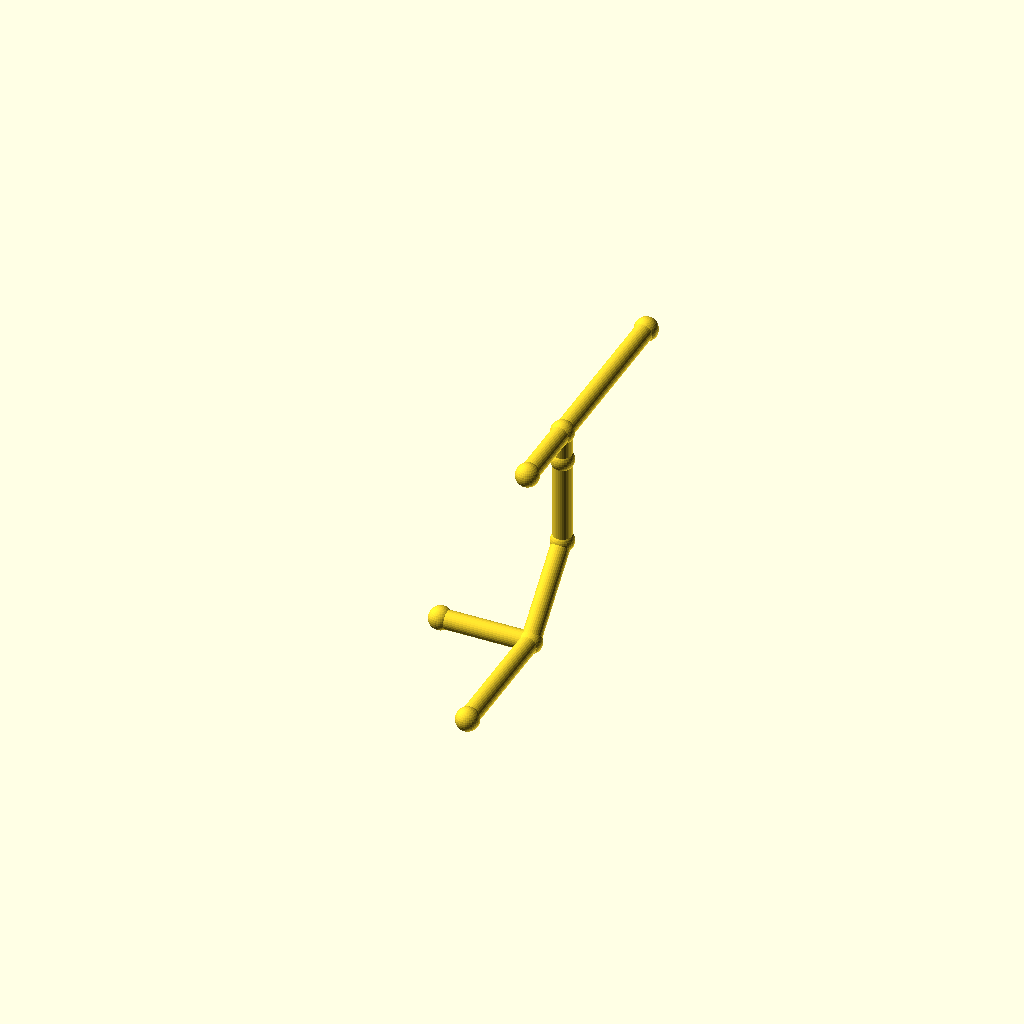
Cell 1 — every parameter at its default value.
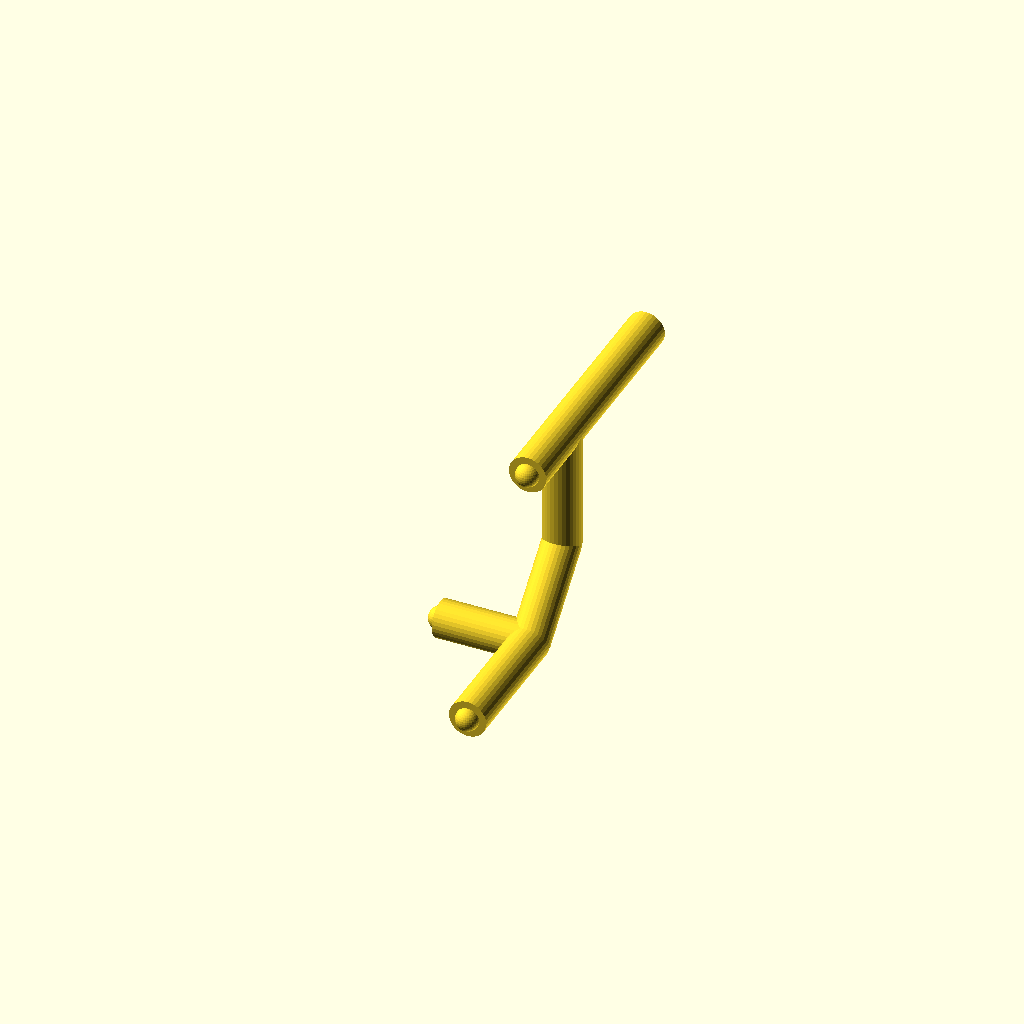
Cell 2: the same model with pipe_r = 5.
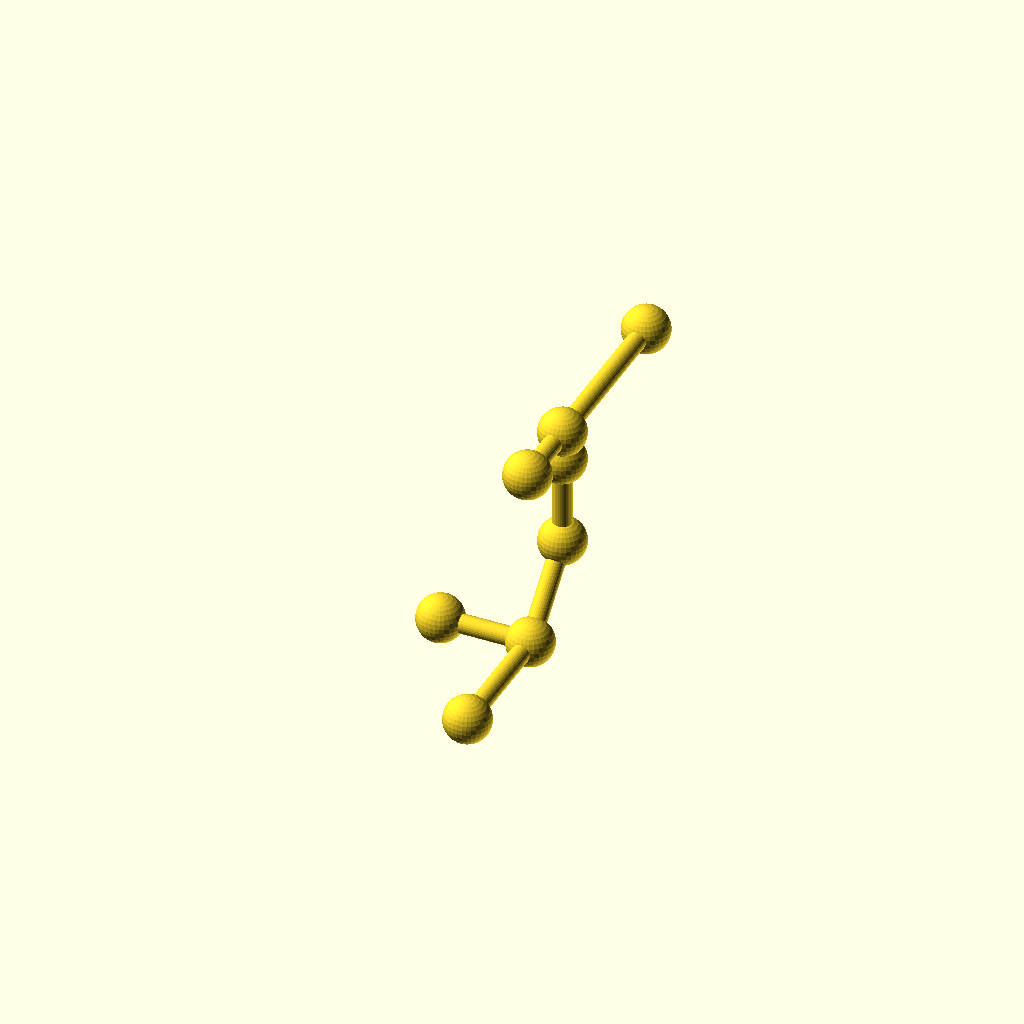
Cell 3: the same model with collar_r = 6.2.
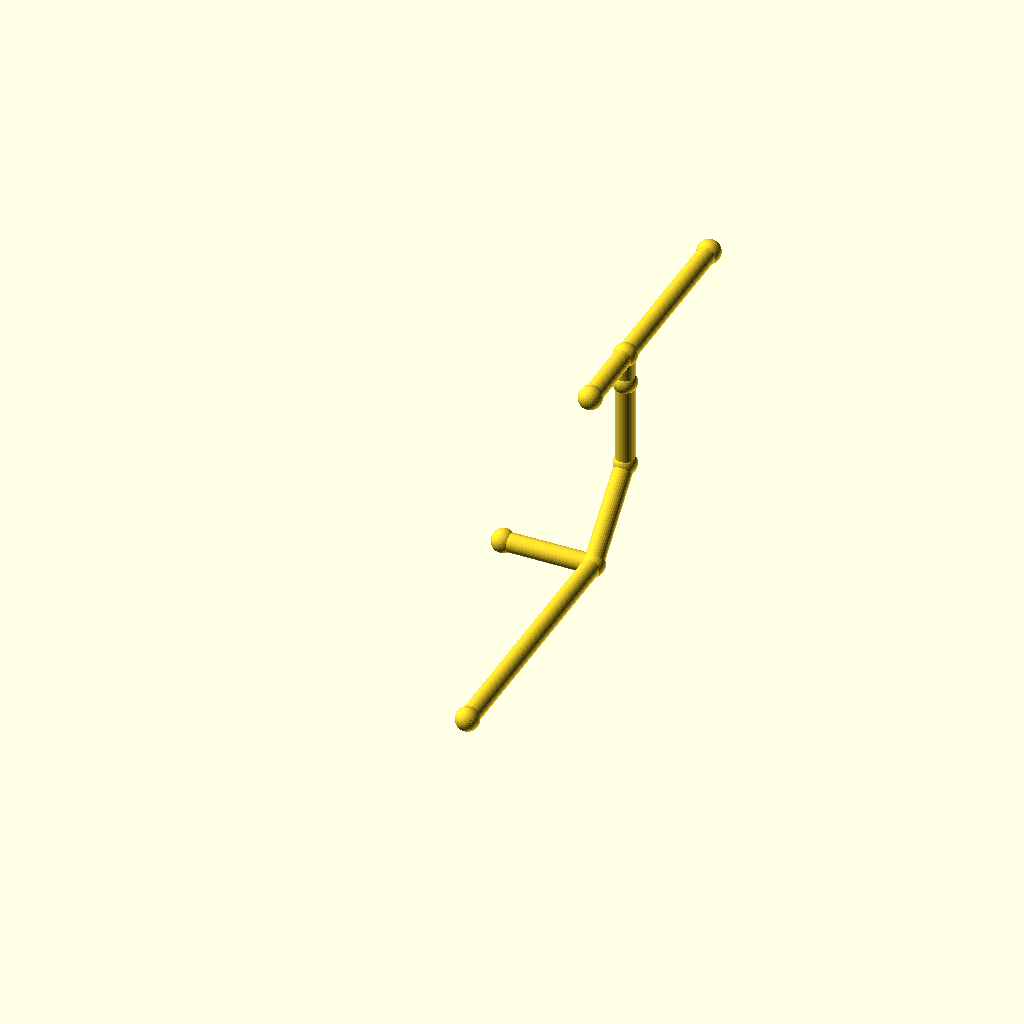
Cell 4: leg_1 = 72 (everything else at default).
All cells are drawn from one camera (rotation 55°, 0°, 25°, orthographic, colour scheme Cornfield), so only the parameter changes between them.
Source of the model, optional_data/data/wire2/piperoutes/scene_0236.scad:
$fn = 32;

// ----------------------------------------------------------------------
// Pipe route
// ----------------------------------------------------------------------

// --- parameters (mm) ---
pipe_r = 2.5;             // pipe radius
collar_r = 3.1;           // joint collar radius
turn_90 = 90;             // right-angle elbow, degrees
turn_45 = 45;             // diagonal elbow angle, degrees
leg_1 = 36;               // length of pipe segment 1
leg_2 = 26;               // length of pipe segment 2
leg_3 = 32;               // length of pipe segment 3
leg_4 = 48;               // length of pipe segment 4
segments = 4;             // number of straight pipe segments
stub_1 = 24;              // branch stub length at node 1
stub_3 = 20;              // branch stub length at node 3
stub_2 = 24;              // branch stub length at node 2

bbox_x = (0) - (-stub_1) + 2 * collar_r;  // overall X, joints included
bbox_y = (leg_1 + leg_2 / sqrt(2) + leg_4) - (0) + 2 * collar_r;  // overall Y, joints included
bbox_z = (leg_2 / sqrt(2) + leg_3) - (0) + 2 * collar_r;  // overall Z, joints included
pipe_d = 2 * pipe_r;  // pipe outer diameter
collar_d = 2 * collar_r;  // collar diameter
p0 = [0, 0, 0];
p1 = p0 + [0, 1, 0] * leg_1;
p2 = p1 + [0, 1 / sqrt(2), 1 / sqrt(2)] * leg_2;
p3 = p2 + [0, 0, 1] * leg_3;
p4 = p3 + [0, 1, 0] * leg_4;
b1 = p1 + [-1, 0, 0] * stub_1;
b3 = p3 + [0, -1, 0] * stub_3;
b2 = p2 + [0, 0, 1] * stub_2;
nodes = [p0, p1, p2, p3, p4, b1, b3, b2];

module member(a, b, r) {
  /* round stock from joint a to joint b, ends buried in the joint balls */
  d = b - a;
  length = norm(d);
  translate(a) rotate([0, acos(d[2] / length), atan2(d[1], d[0])])
    cylinder(h = length, r = r);
}

module joint(p, r) {
  /* ball at the joint centre, fatter than every member meeting there */
  translate(p) sphere(r = r);
}

/* members - each call is one graph edge */
member(nodes[0], nodes[1], pipe_r);
member(nodes[1], nodes[2], pipe_r);
member(nodes[2], nodes[3], pipe_r);
member(nodes[3], nodes[4], pipe_r);
member(nodes[1], nodes[5], pipe_r);
member(nodes[3], nodes[6], pipe_r);
member(nodes[2], nodes[7], pipe_r);

/* joint balls */
for (p = nodes) joint(p, collar_r);
Parameter table extracted from the source (name, type, default, range or options):
pipe_r: number, default 2.5
collar_r: number, default 3.1
turn_90: number, default 90
turn_45: number, default 45
leg_1: number, default 36
leg_2: number, default 26
leg_3: number, default 32
leg_4: number, default 48
segments: number, default 4
stub_1: number, default 24
stub_3: number, default 20
stub_2: number, default 24
p0: vector, default [0, 0, 0]
